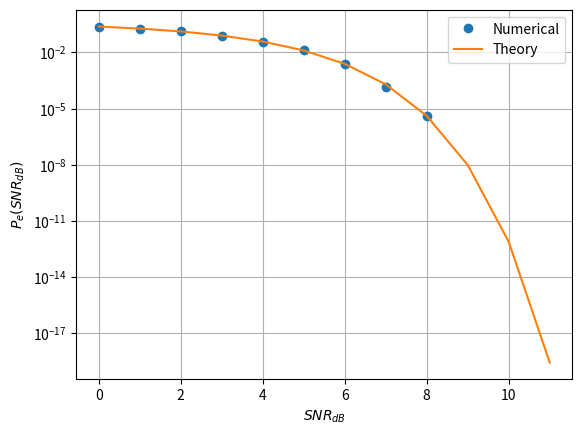

Write Python code to recreate this figure. (Note: this script raises an exception after producing the figure.)
import numpy as np
import matplotlib.pyplot as plt
import scipy.special as sp

#if using termux
#import subprocess
#import shlex
#end if

rng = np.random.default_rng()
samples = 500000

s0 = np.array([1,0]).reshape(2,1)
snr_max = 11
snr_db = np.arange(0, snr_max+1)

estimate = np.zeros(snr_db.shape[0])
theory = np.zeros(snr_db.shape[0])
for i in snr_db:
    N = rng.normal(size=(2, samples))
    snr = 10**(0.1*i)
    Y = snr*s0 + N
    est = np.count_nonzero(np.where(Y[0] < Y[1], 1, 0))/samples
    estimate[i] = est
    th = 0.5*sp.erfc(snr/2)
    theory[i] = th

plt.semilogy(snr_db, estimate, 'o')
plt.semilogy(snr_db, theory)
plt.grid()
plt.xlabel('$SNR_{dB}$')
plt.ylabel('$P_e(SNR_{dB})$')
plt.legend(["Numerical","Theory"])

plt.savefig('../../figs/biv_pe_vs_snr.pdf')
plt.savefig('../../figs/biv_pe_vs_snr.png')

#if using termux
#subprocess.run(shlex.split("termux-open ../../figs/chapter5/biv_pe_vs_snr.pdf"))
#else
plt.show() #opening the plot window
